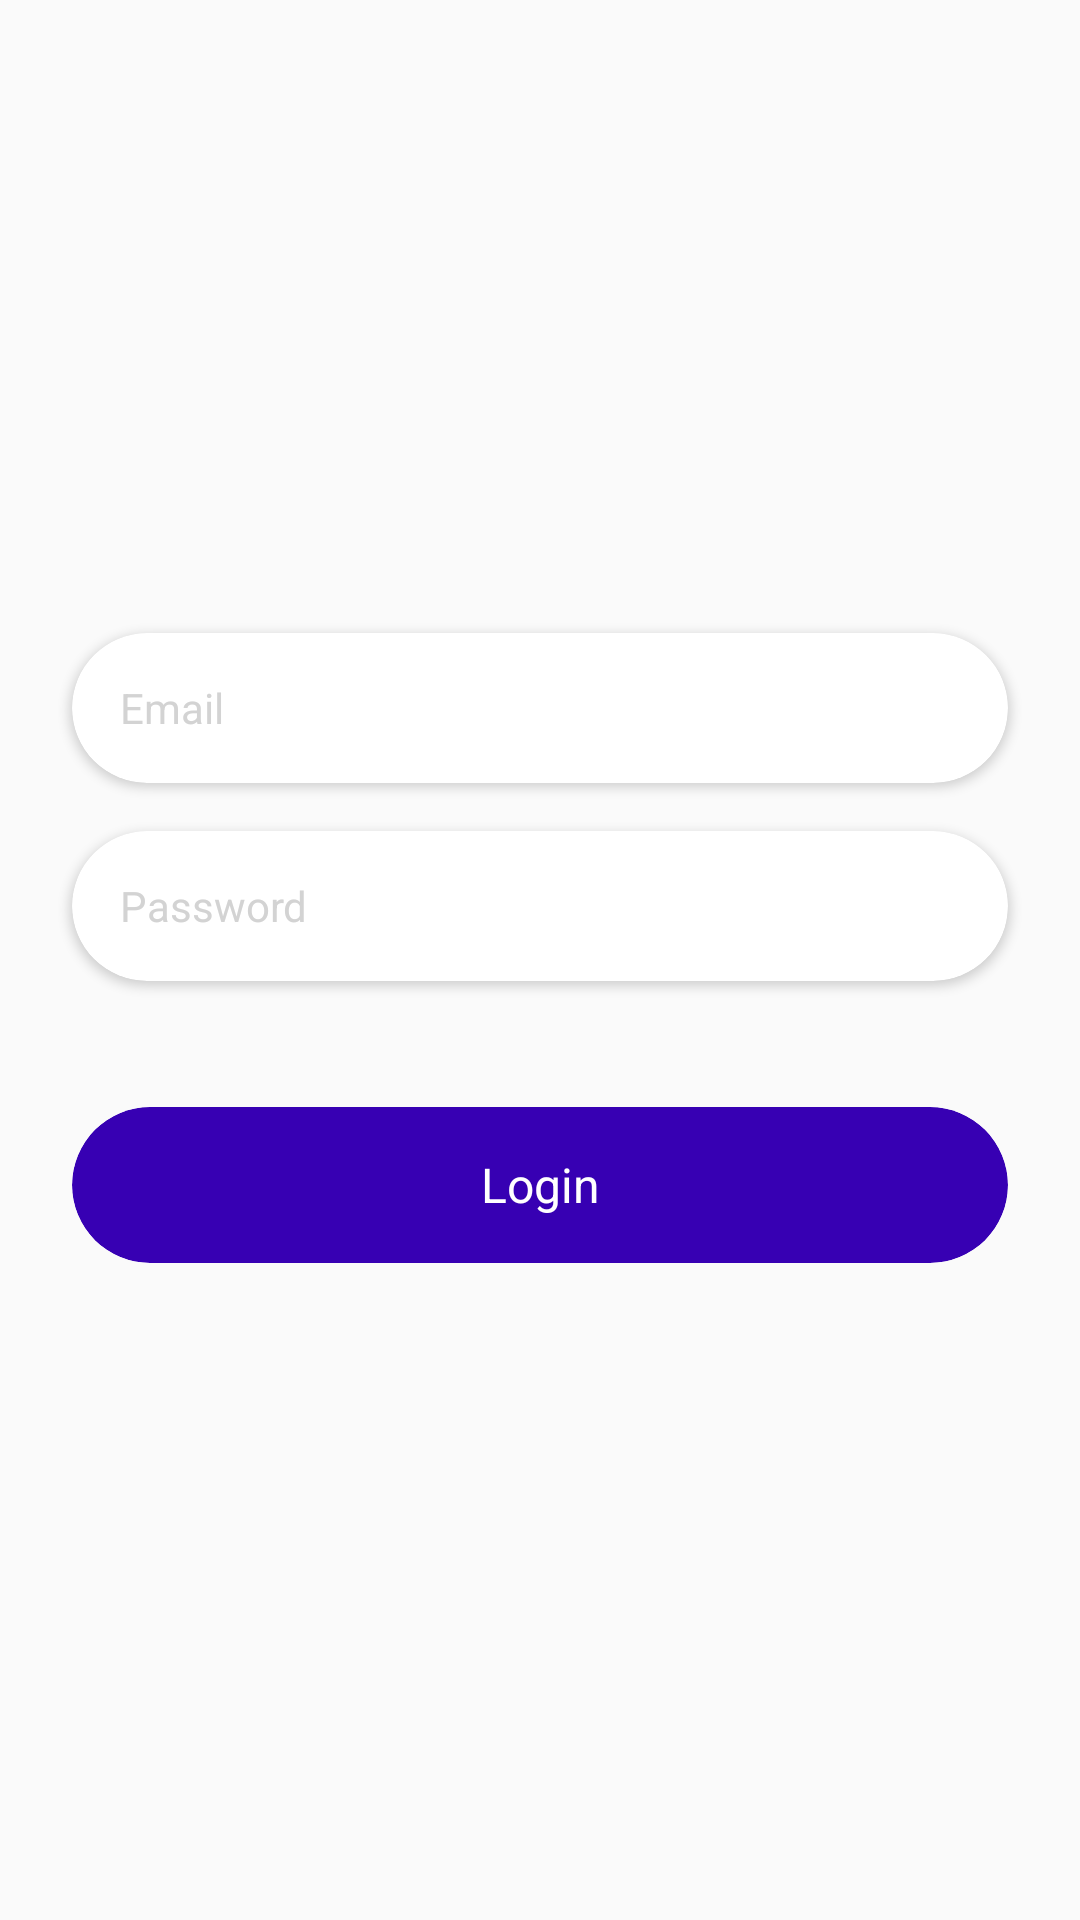

Reconstruct the res/layout file that produces this screen, plus the resources it refers to.
<!-- AndroidManifest.xml: activity theme AppTheme.NoActionBar.NoTitleBar -->
<!-- res/layout/activity_main.xml -->
<?xml version="1.0" encoding="utf-8"?>
<FrameLayout xmlns:android="http://schemas.android.com/apk/res/android"
             xmlns:app="http://schemas.android.com/apk/res-auto"
             xmlns:tools="http://schemas.android.com/tools"
             android:layout_width="match_parent"
             android:layout_height="match_parent"
             tools:context=".MainActivity">


    <LinearLayout
            android:layout_width="match_parent"
            android:layout_height="match_parent"
            android:layout_gravity="center"
            android:foregroundGravity="center"
            android:gravity="center"
            android:orientation="vertical">

        <android.support.v7.widget.CardView
                xmlns:card_view="http://schemas.android.com/apk/res-auto"
                android:id="@+id/cardview_user"
                android:layout_width="match_parent"
                android:layout_height="50dp"
                android:layout_gravity="center"
                android:layout_marginEnd="24dp"
                android:layout_marginStart="24dp"
                app:cardElevation="2dp"
                card_view:cardCornerRadius="26dp">


            <EditText
                    android:id="@+id/input_email"
                    android:layout_width="match_parent"
                    android:layout_height="match_parent"
                    android:layout_gravity="center_vertical"
                    android:background="@null"
                    android:drawablePadding="16dp"
                    android:hint="Email"
                    android:inputType="textEmailAddress"
                    android:paddingEnd="16dp"
                    android:paddingStart="16dp"
                    android:textColorHighlight="#D3D3D3"
                    android:textColorHint="#D3D3D3"

                    android:textSize="14sp"/>

        </android.support.v7.widget.CardView>

        <android.support.v7.widget.CardView
                xmlns:card_view="http://schemas.android.com/apk/res-auto"
                android:id="@+id/cardview_password"
                android:layout_width="match_parent"
                android:layout_height="50dp"
                android:layout_gravity="center"
                android:layout_marginEnd="24dp"
                android:layout_marginStart="24dp"
                android:layout_marginTop="16dp"
                card_view:cardBackgroundColor="#FFFFFF"
                card_view:cardCornerRadius="26dp"
                card_view:cardElevation="2dp">

            <LinearLayout
                    android:layout_width="match_parent"
                    android:layout_height="match_parent"
                    android:orientation="horizontal">

                <EditText
                        android:id="@+id/input_password"
                        android:layout_width="0dp"
                        android:layout_height="match_parent"
                        android:layout_gravity="center"
                        android:layout_marginLeft="16dp"
                        android:layout_marginRight="16dp"
                        android:layout_weight="3"
                        android:background="@null"
                        android:drawablePadding="16dp"
                        android:hint="Password"
                        android:inputType="textPassword"
                        android:textColorHighlight="#D3D3D3"
                        android:textColorHint="#D3D3D3"
                        android:textSize="14sp"/>


            </LinearLayout>
        </android.support.v7.widget.CardView>



        <android.support.v7.widget.CardView
                xmlns:card_view="http://schemas.android.com/apk/res-auto"
                android:id="@+id/outer_login"
                style="@style/CardView"
                android:layout_width="match_parent"
                android:layout_height="wrap_content"
                android:layout_marginBottom="8dp"
                android:layout_marginTop="42dp"
                card_view:cardBackgroundColor="@android:color/transparent"
                card_view:cardCornerRadius="0dp"
                card_view:cardElevation="0dp">

            <android.support.v7.widget.CardView
                    xmlns:card_view="http://schemas.android.com/apk/res-auto"
                    android:id="@+id/cardview_login"
                    style="@style/CardView"
                    android:layout_width="match_parent"
                    android:layout_height="52dp"
                    android:layout_gravity="center"
                    android:layout_marginEnd="24dp"
                    android:layout_marginStart="24dp"
                    android:clickable="true"
                    android:foreground="?android:attr/selectableItemBackground"
                    card_view:cardBackgroundColor="@color/colorPrimaryDark"
                    card_view:cardCornerRadius="26dp"
                    card_view:cardElevation="0dp">
                <TextView
                        android:layout_width="match_parent"
                        android:layout_height="match_parent"
                        android:layout_gravity="center"
                        android:background="@android:color/transparent"
                        android:gravity="center"
                        android:text="Login"
                        android:textColor="@android:color/white"
                        android:textSize="16sp"/>
            </android.support.v7.widget.CardView>
        </android.support.v7.widget.CardView>




    </LinearLayout>

</FrameLayout>
<!-- resources referenced by this layout -->
<resources>
  <style name="AppTheme.NoActionBar.NoTitleBar" parent="Theme.AppCompat.Light.NoActionBar">
          <item name="android:windowNoTitle">true</item>
          <item name="colorPrimary">@color/colorPrimary</item>
          <item name="colorPrimaryDark">@color/colorPrimaryDark</item>
          <item name="colorAccent">@color/colorAccent</item>
          <item name="windowActionBar">false</item>
          <item name="windowNoTitle">true</item>
          
          
  
      </style>
  <!-- not gathered from this repository: default colours our renderer supplied (Android Studio template values) -->
  <color name="colorPrimary">#FF6200EE</color>
  <color name="colorPrimaryDark">#FF3700B3</color>
  <color name="colorAccent">#FF03DAC5</color>
</resources>
